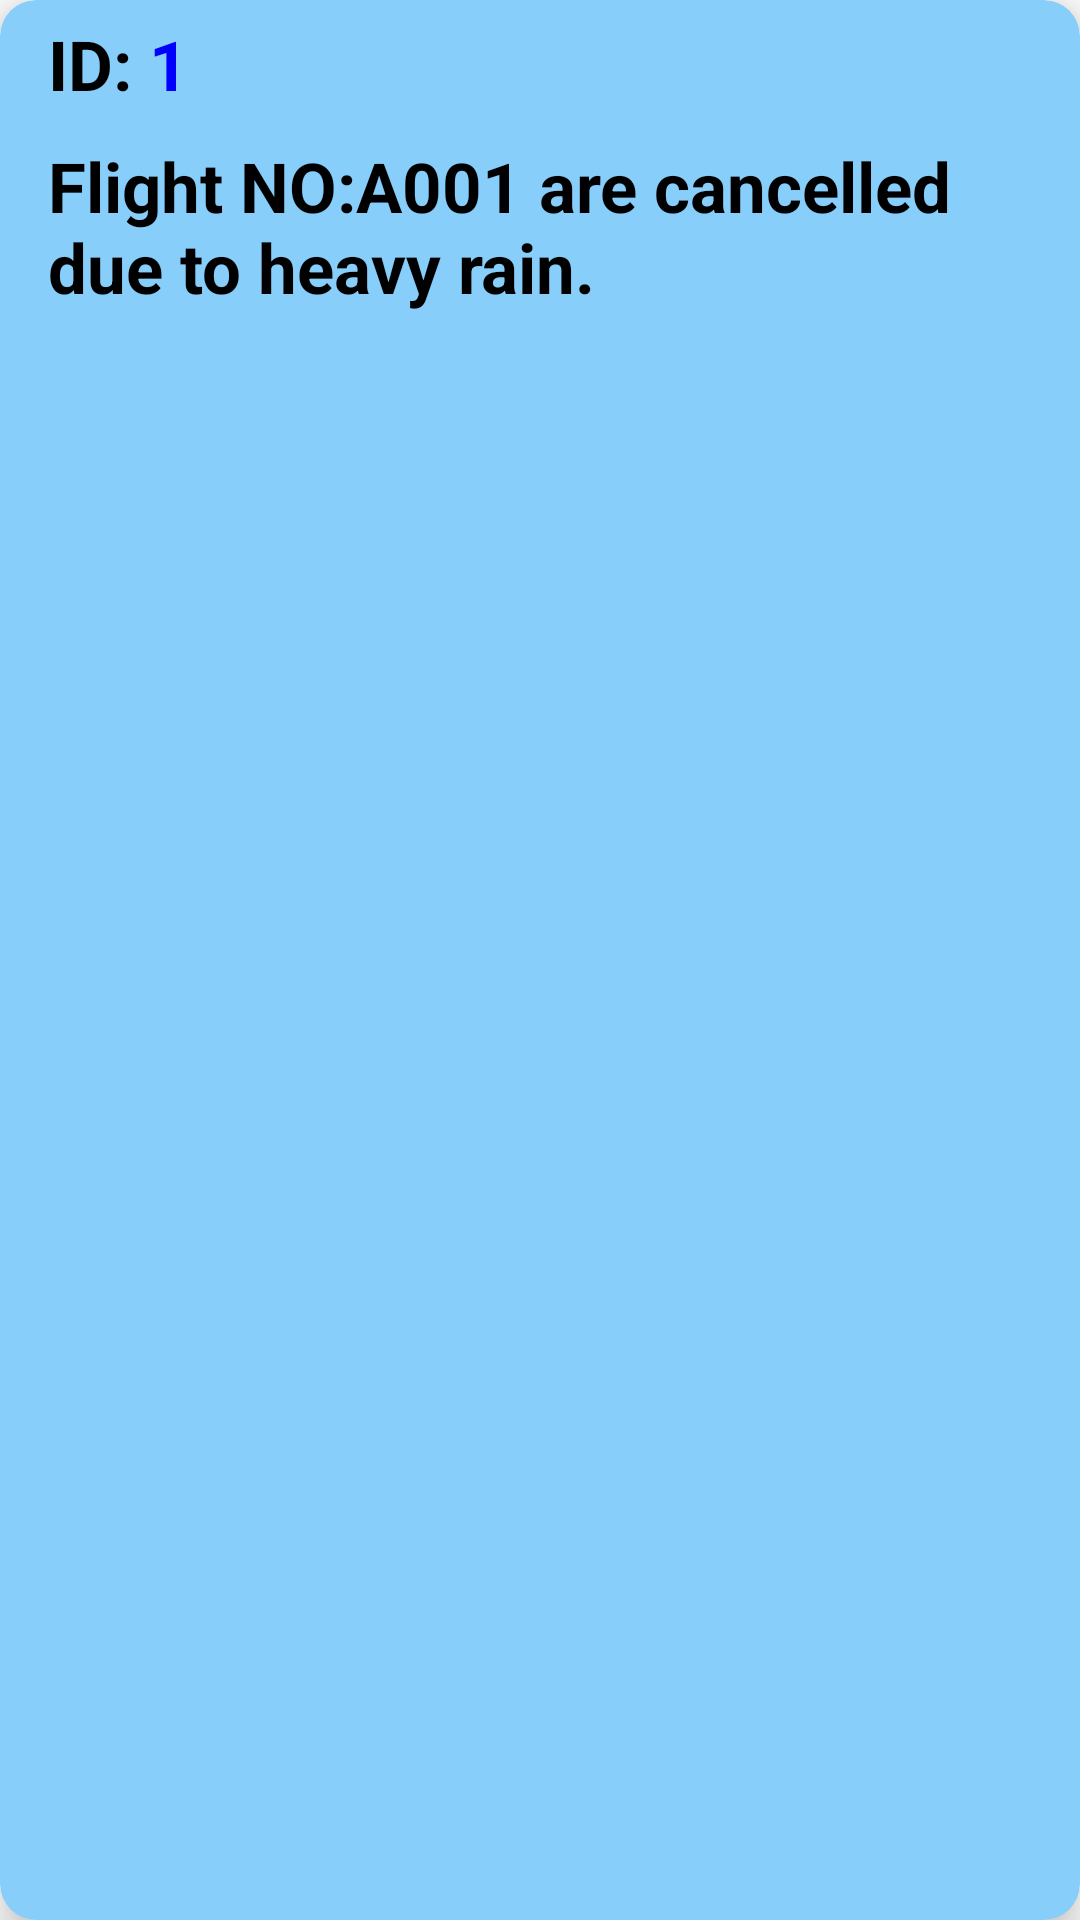

The Android layout XML behind this screen, and the referenced resources:
<!-- AndroidManifest.xml: application theme Theme.AirIndia -->
<!-- res/layout/notice_admin_item.xml -->
<?xml version="1.0" encoding="utf-8"?>
<androidx.cardview.widget.CardView xmlns:android="http://schemas.android.com/apk/res/android"
    android:layout_width="match_parent"
    android:layout_height="wrap_content"
    xmlns:app="http://schemas.android.com/apk/res-auto"
    app:cardElevation="8dp"
    app:cardCornerRadius="12dp"
    android:backgroundTint="#87CEFA"
    android:layout_margin="16dp">

    <LinearLayout
        android:layout_width="wrap_content"
        android:layout_height="wrap_content"
        android:layout_marginStart="16dp"
        android:layout_marginVertical="6dp"
        android:orientation="vertical">
        <LinearLayout
            android:layout_width="wrap_content"
            android:layout_height="wrap_content"
            android:layout_gravity="center_vertical"
            android:orientation="horizontal">

            <TextView
                android:layout_width="wrap_content"
                android:layout_height="wrap_content"
                android:text="ID: "
                android:textStyle="bold"
                android:textColor="@color/black"
                android:textSize="23sp"/>
            <TextView
                android:id="@+id/notice_id"
                android:layout_width="wrap_content"
                android:layout_height="wrap_content"
                android:text="1"
                android:textStyle="bold"
                android:textColor="#0000FF"
                android:textSize="23sp"/>

        </LinearLayout>
        <LinearLayout
            android:layout_width="wrap_content"
            android:layout_height="wrap_content"
            android:layout_gravity="center_vertical"
            android:layout_marginTop="10dp"
            android:orientation="horizontal">
            <TextView
                android:id="@+id/notice_content"
                android:layout_width="wrap_content"
                android:layout_height="wrap_content"
                android:layout_marginEnd="3dp"
                android:text="Flight NO:A001 are cancelled due to heavy rain."
                android:textStyle="bold"
                android:textColor="#000000"
                android:textSize="23sp"/>

        </LinearLayout>
    </LinearLayout>

</androidx.cardview.widget.CardView>
<!-- resources referenced by this layout -->
<resources>
  <style name="Theme.AirIndia" parent="Theme.MaterialComponents.DayNight.DarkActionBar">
          
          <item name="colorPrimary">@color/purple_500</item>
          <item name="colorPrimaryVariant">@color/purple_700</item>
          <item name="colorOnPrimary">@color/white</item>
          
          <item name="colorSecondary">@color/teal_200</item>
          <item name="colorSecondaryVariant">@color/teal_700</item>
          <item name="colorOnSecondary">@color/black</item>
          
          <item name="android:statusBarColor" tools:targetApi="l">?attr/colorPrimaryVariant</item>
          
      </style>
  <!-- not gathered from this repository: default colours our renderer supplied (Android Studio template values) -->
  <color name="purple_500">#FF6200EE</color>
  <color name="purple_700">#FF3700B3</color>
  <color name="teal_200">#FF03DAC5</color>
  <color name="teal_700">#FF018786</color>
  <color name="black">#FF000000</color>
  <color name="white">#FFFFFFFF</color>
</resources>
